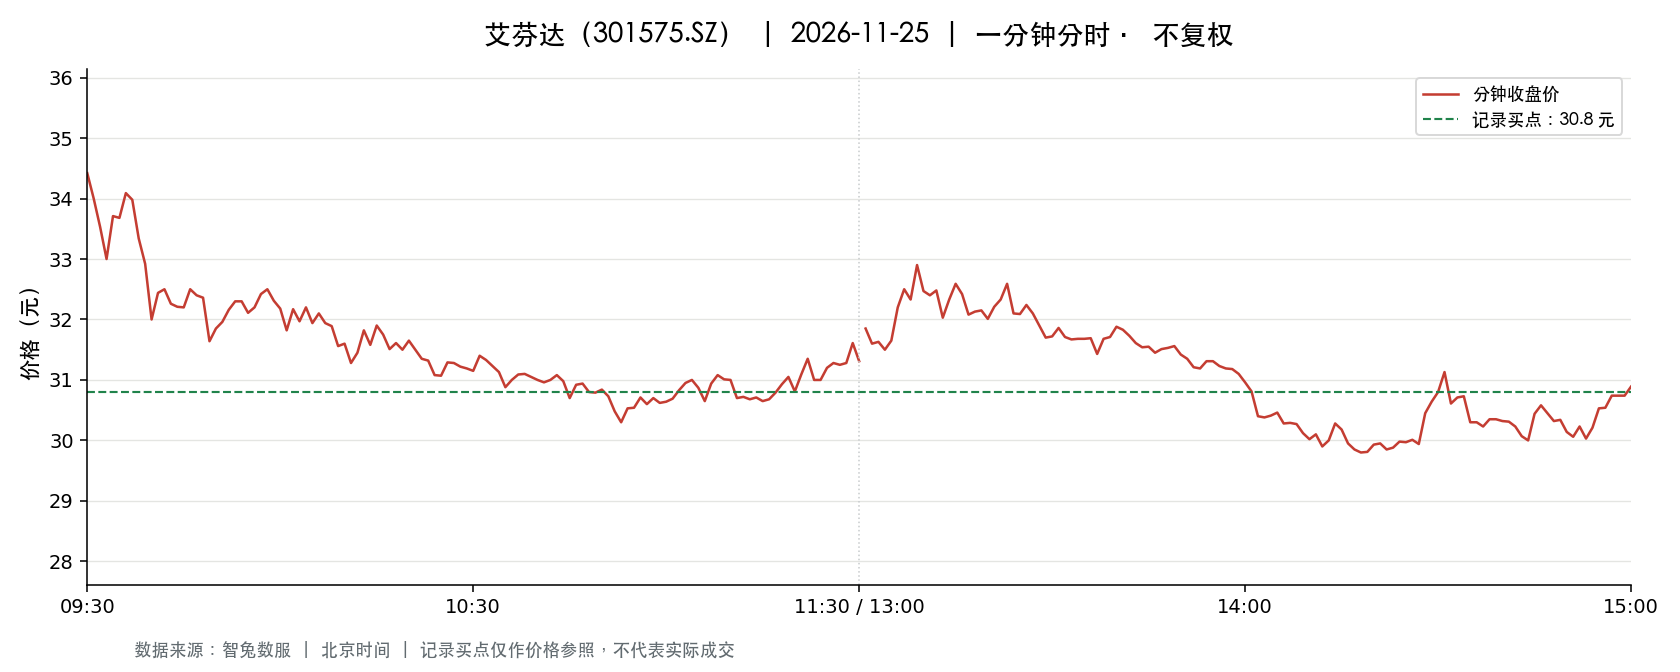

The data file committed next to this chart (first rows):
t, o, h, l, c, v, a, pc, sf
2026-11-25 09:30:00, 34.42, 34.42, 34.42, 34.42, 15078, 51898476, 34.42, 0.0
2026-11-25 09:31:00, 34.3, 35.55, 33.77, 34.0, 25720, 88720223, 34.42, 0.0
2026-11-25 09:32:00, 34.24, 34.24, 33.0, 33.53, 16690, 55816466, 34.0, 0.0
2026-11-25 09:33:00, 33.48, 33.52, 33.0, 33.0, 5616, 18714112, 33.53, 0.0
2026-11-25 09:34:00, 33.0, 33.71, 32.5, 33.71, 9451, 31235669, 33.0, 0.0
2026-11-25 09:35:00, 33.9, 34.13, 33.21, 33.68, 7238, 24346853, 33.71, 0.0
2026-11-25 09:36:00, 33.9, 34.56, 33.9, 34.09, 5480, 18768805, 33.68, 0.0
2026-11-25 09:37:00, 33.93, 34.0, 33.27, 33.98, 2852, 9547303, 34.09, 0.0
2026-11-25 09:38:00, 33.66, 33.89, 33.23, 33.34, 2642, 8869611, 33.98, 0.0
2026-11-25 09:39:00, 33.25, 33.34, 32.92, 32.92, 2947, 9764310, 33.34, 0.0
2026-11-25 09:40:00, 33.0, 33.0, 32.0, 32.0, 5392, 17504789, 32.92, 0.0
2026-11-25 09:41:00, 32.11, 32.44, 31.82, 32.44, 5290, 16996740, 32.0, 0.0
2026-11-25 09:42:00, 32.4, 32.5, 32.12, 32.5, 4265, 13804177, 32.44, 0.0
2026-11-25 09:43:00, 32.44, 32.58, 32.24, 32.26, 4432, 14344018, 32.5, 0.0
2026-11-25 09:44:00, 32.26, 32.5, 32.18, 32.21, 3287, 10608475, 32.26, 0.0
2026-11-25 09:45:00, 32.31, 32.45, 32.05, 32.2, 2262, 7272408, 32.21, 0.0
2026-11-25 09:46:00, 32.27, 32.5, 32.18, 32.5, 1034, 3341623, 32.2, 0.0
2026-11-25 09:47:00, 32.49, 32.55, 32.4, 32.4, 2508, 8148940, 32.5, 0.0
2026-11-25 09:48:00, 32.45, 32.48, 32.32, 32.36, 1138, 3686860, 32.4, 0.0
2026-11-25 09:49:00, 32.33, 32.33, 31.64, 31.64, 3063, 9793936, 32.36, 0.0
2026-11-25 09:50:00, 31.63, 32.0, 31.55, 31.85, 3576, 11381759, 31.64, 0.0
2026-11-25 09:51:00, 31.85, 32.0, 31.83, 31.96, 1642, 5240111, 31.85, 0.0
2026-11-25 09:52:00, 31.96, 32.16, 31.7, 32.16, 1823, 5814133, 31.96, 0.0
2026-11-25 09:53:00, 32.24, 32.5, 32.18, 32.3, 1351, 4363661, 32.16, 0.0
2026-11-25 09:54:00, 32.29, 32.3, 32.08, 32.3, 724.0, 2330779, 32.3, 0.0
2026-11-25 09:55:00, 32.3, 32.3, 32.04, 32.11, 869.0, 2798208, 32.3, 0.0
2026-11-25 09:56:00, 32.05, 32.33, 32.04, 32.2, 856.0, 2757600, 32.11, 0.0
2026-11-25 09:57:00, 32.3, 32.5, 32.27, 32.42, 1487, 4814615, 32.2, 0.0
2026-11-25 09:58:00, 32.42, 32.5, 32.3, 32.5, 717.0, 2323915, 32.42, 0.0
2026-11-25 09:59:00, 32.5, 32.52, 32.15, 32.31, 1060, 3429655, 32.5, 0.0
2026-11-25 10:00:00, 32.33, 32.37, 32.18, 32.18, 435.0, 1404759, 32.31, 0.0
2026-11-25 10:01:00, 32.15, 32.27, 31.81, 31.82, 2163, 6926212, 32.18, 0.0
2026-11-25 10:02:00, 31.81, 32.17, 31.81, 32.17, 2611, 8359827, 31.82, 0.0
2026-11-25 10:03:00, 32.16, 32.22, 31.78, 31.97, 2159, 6898815, 32.17, 0.0
2026-11-25 10:04:00, 32.02, 32.2, 32.02, 32.2, 1493, 4790405, 31.97, 0.0
2026-11-25 10:05:00, 32.1, 32.2, 31.92, 31.94, 1268, 4067093, 32.2, 0.0
2026-11-25 10:06:00, 32.07, 32.18, 31.96, 32.1, 759.0, 2428554, 31.94, 0.0
2026-11-25 10:07:00, 32.1, 32.1, 31.94, 31.94, 588.0, 1880957, 32.1, 0.0
2026-11-25 10:08:00, 31.99, 32.09, 31.72, 31.89, 2679, 8549072, 31.94, 0.0
2026-11-25 10:09:00, 31.89, 31.89, 31.56, 31.56, 1173, 3715010, 31.89, 0.0
2026-11-25 10:10:00, 31.61, 31.7, 31.58, 31.6, 2040, 6451909, 31.56, 0.0
2026-11-25 10:11:00, 31.61, 31.68, 31.2, 31.28, 3342, 10514680, 31.6, 0.0
2026-11-25 10:12:00, 31.3, 31.5, 31.3, 31.45, 1864, 5855181, 31.28, 0.0
2026-11-25 10:13:00, 31.45, 31.95, 31.45, 31.82, 4760, 15042097, 31.45, 0.0
2026-11-25 10:14:00, 31.81, 32.0, 31.58, 31.58, 1143, 3644849, 31.82, 0.0
2026-11-25 10:15:00, 31.6, 31.9, 31.58, 31.9, 713.0, 2263755, 31.58, 0.0
2026-11-25 10:16:00, 31.91, 31.92, 31.66, 31.75, 1034, 3291844, 31.9, 0.0
2026-11-25 10:17:00, 31.75, 31.75, 31.5, 31.51, 821.0, 2592983, 31.75, 0.0
2026-11-25 10:18:00, 31.51, 31.66, 31.51, 31.61, 698.0, 2207761, 31.51, 0.0
2026-11-25 10:19:00, 31.63, 31.63, 31.48, 31.5, 714.0, 2252982, 31.61, 0.0
2026-11-25 10:20:00, 31.5, 31.73, 31.47, 31.65, 895.0, 2829308, 31.5, 0.0
2026-11-25 10:21:00, 31.66, 31.66, 31.5, 31.5, 776.0, 2448757, 31.65, 0.0
2026-11-25 10:22:00, 31.5, 31.5, 31.29, 31.35, 1644, 5148321, 31.5, 0.0
2026-11-25 10:23:00, 31.35, 31.51, 31.3, 31.32, 934.0, 2929820, 31.35, 0.0
2026-11-25 10:24:00, 31.31, 31.31, 31.0, 31.08, 2369, 7367026, 31.32, 0.0
2026-11-25 10:25:00, 31.12, 31.13, 31.0, 31.07, 1577, 4900965, 31.08, 0.0
2026-11-25 10:26:00, 31.08, 31.29, 31.08, 31.29, 1020, 3177721, 31.07, 0.0
2026-11-25 10:27:00, 31.25, 31.4, 31.25, 31.28, 532.0, 1663750, 31.29, 0.0
2026-11-25 10:28:00, 31.26, 31.3, 31.2, 31.22, 639.0, 1997691, 31.28, 0.0
2026-11-25 10:29:00, 31.26, 31.26, 31.15, 31.19, 456.0, 1422560, 31.22, 0.0
... 181 more rows
